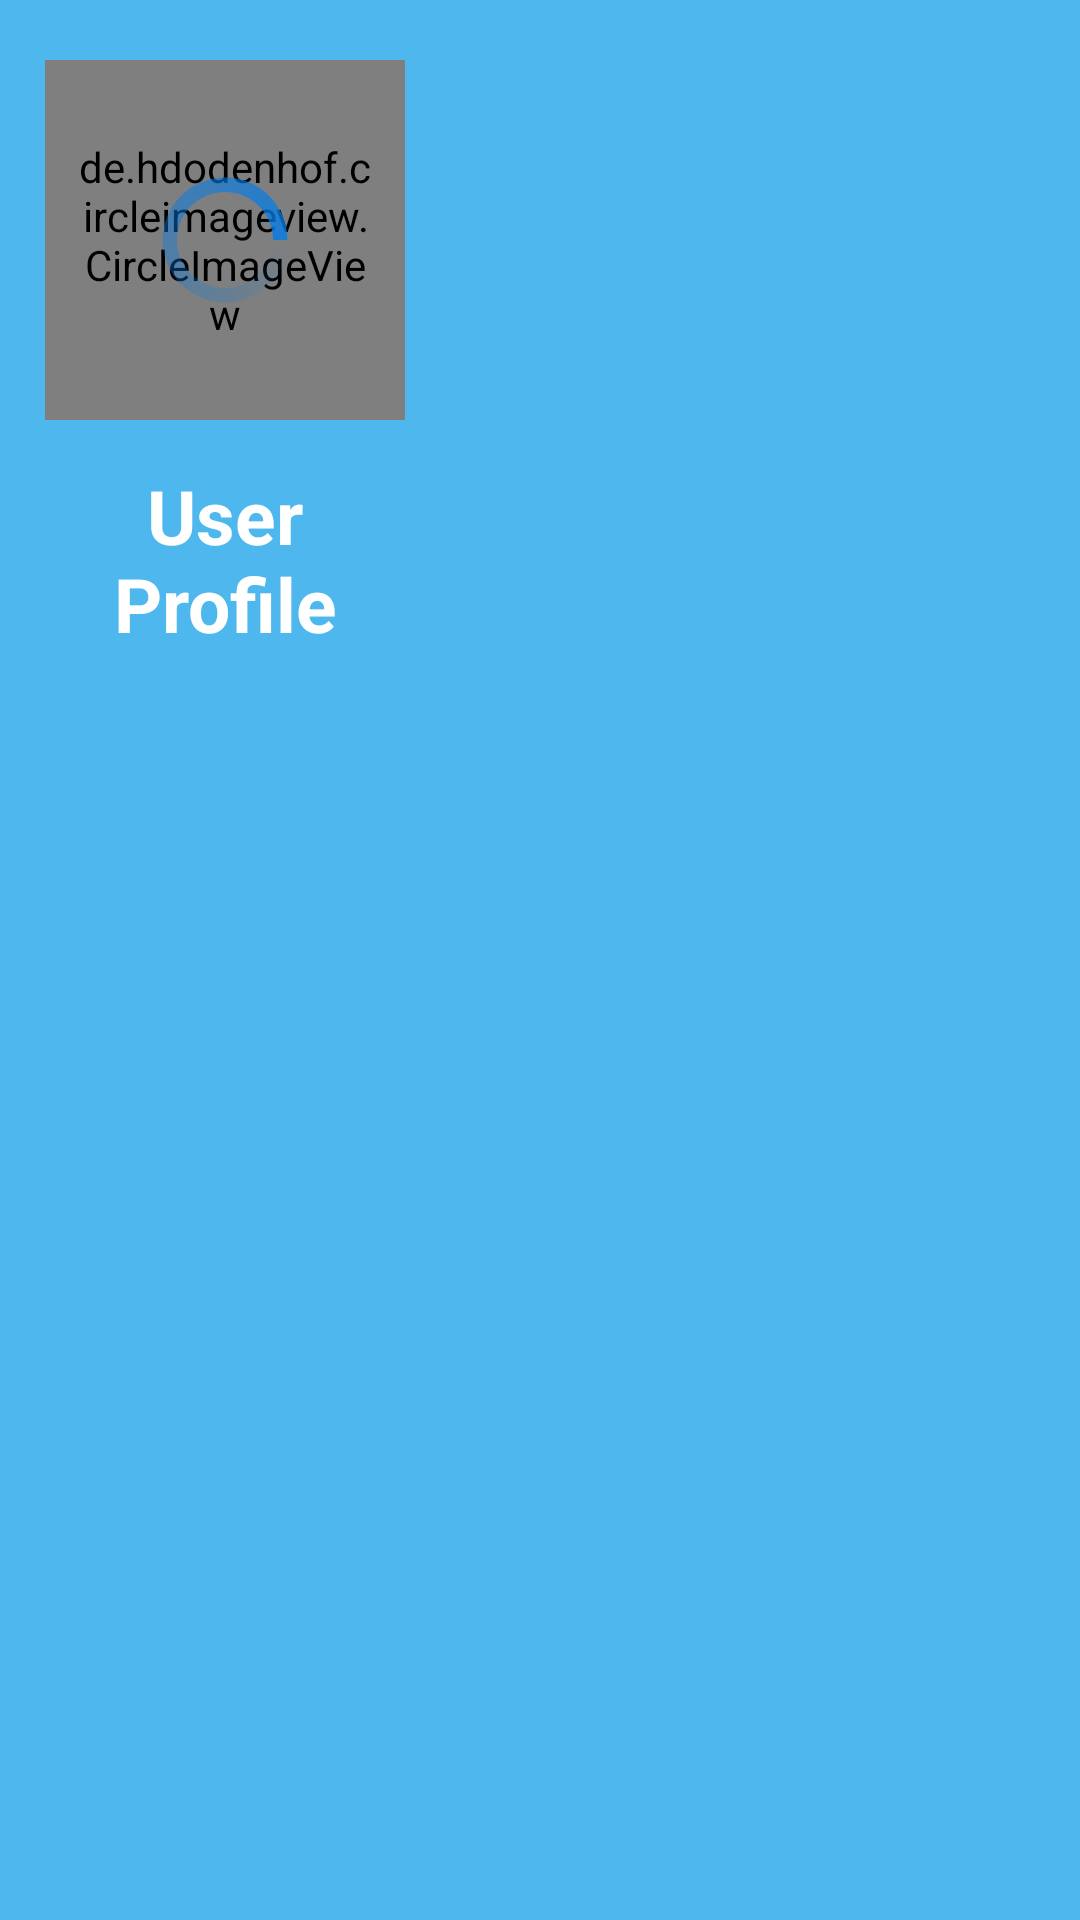

Reconstruct the res/layout file that produces this screen, plus the resources it refers to.
<!-- AndroidManifest.xml: application theme Theme.ChatApp -->
<!-- res/layout/drawer_header.xml -->
<?xml version="1.0" encoding="utf-8"?>
<LinearLayout xmlns:android="http://schemas.android.com/apk/res/android"
    android:layout_width="match_parent"
    android:layout_height="wrap_content"
    xmlns:app="http://schemas.android.com/apk/res-auto"
    android:background="#4DB7EE"
    android:orientation="vertical"

    >


    <RelativeLayout
        android:layout_width="120dp"
        android:layout_height="120dp"
        android:layout_marginTop="20dp"
        android:layout_centerVertical="true"
        android:layout_marginLeft="15dp"
        >

        <de.hdodenhof.circleimageview.CircleImageView
            android:layout_width="120dp"
            android:layout_height="120dp"
            android:id="@+id/profile"
            android:padding="10dp"
            app:civ_border_color="#2196F3"
            app:civ_border_width="1dp"
            />
        <ProgressBar
            android:layout_width="wrap_content"
            android:layout_height="wrap_content"
            android:id="@+id/progrssprofile"
            android:layout_centerInParent="true"
            android:visibility="visible"
            android:indeterminateDrawable="@drawable/custom_progress_bar"
            />

    </RelativeLayout>

    <TextView
        android:layout_width="120dp"
        android:layout_height="wrap_content"
        android:text="User Profile"
        android:id="@+id/profileName"
        android:textColor="@color/white"
        android:textSize="25dp"
        android:layout_marginTop="10dp"
        android:padding="5dp"
        android:textAlignment="center"
        android:textStyle="bold"
        android:layout_marginLeft="15dp"
        android:layout_marginBottom="20dp"
        />


</LinearLayout>
<!-- resources referenced by this layout -->
<resources>
  <color name="white">#FFFFFFFF</color>
  <!-- drawable custom_progress_bar (drawable) -->
  <?xml version="1.0" encoding="utf-8"?>
      <rotate xmlns:android="http://schemas.android.com/apk/res/android"
          android:fromDegrees="0"
          android:pivotX="50%"
          android:pivotY="50%"
          android:toDegrees="360">
          <shape
              android:innerRadiusRatio="3"
              android:shape="ring"
              android:thicknessRatio="10"
              android:useLevel="false">
  
              <gradient
                  android:angle="0"
                  android:endColor="#D3067BE4"
                  android:startColor="#00000000"
                  android:type="sweep"
                  android:useLevel="false" />
          </shape>
      </rotate>
  <style name="Theme.ChatApp" parent="Base.Theme.ChatApp" />
  <style name="Base.Theme.ChatApp" parent="Theme.AppCompat.DayNight.NoActionBar">
          
          
      </style>
</resources>
